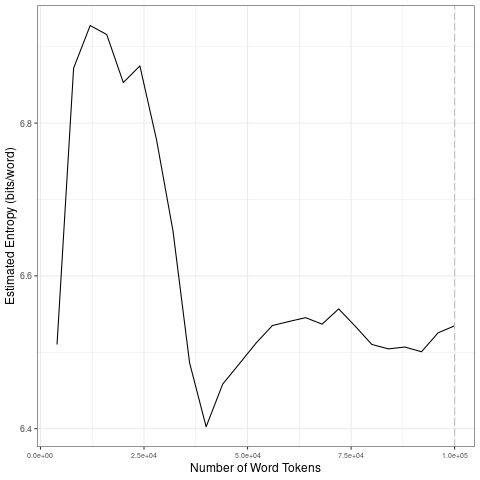

Data behind this chart, as committed beside it:
file, entropy.Corpus.Size, entropy.Entropy, sd.Corpus.Size, sd.SD
data/2021_by_en/2021-10-15_tokens_1-gram…, 4000, 6.51, 20000, 0.1735
data/2021_by_en/2021-10-15_tokens_1-gram…, 8000, 6.872, 40000, 0.1967
data/2021_by_en/2021-10-15_tokens_1-gram…, 12000, 6.928, 60000, 0.03453
data/2021_by_en/2021-10-15_tokens_1-gram…, 16000, 6.916, 80000, 0.0172
data/2021_by_en/2021-10-15_tokens_1-gram…, 20000, 6.853, 1e+05, 0.01482
data/2021_by_en/2021-10-15_tokens_1-gram…, 24000, 6.875, 20000, 0.1735
data/2021_by_en/2021-10-15_tokens_1-gram…, 28000, 6.779, 40000, 0.1967
data/2021_by_en/2021-10-15_tokens_1-gram…, 32000, 6.659, 60000, 0.03453
data/2021_by_en/2021-10-15_tokens_1-gram…, 36000, 6.486, 80000, 0.0172
data/2021_by_en/2021-10-15_tokens_1-gram…, 40000, 6.402, 1e+05, 0.01482
data/2021_by_en/2021-10-15_tokens_1-gram…, 44000, 6.458, 20000, 0.1735
data/2021_by_en/2021-10-15_tokens_1-gram…, 48000, 6.485, 40000, 0.1967
data/2021_by_en/2021-10-15_tokens_1-gram…, 52000, 6.512, 60000, 0.03453
data/2021_by_en/2021-10-15_tokens_1-gram…, 56000, 6.535, 80000, 0.0172
data/2021_by_en/2021-10-15_tokens_1-gram…, 60000, 6.54, 1e+05, 0.01482
data/2021_by_en/2021-10-15_tokens_1-gram…, 64000, 6.545, 20000, 0.1735
data/2021_by_en/2021-10-15_tokens_1-gram…, 68000, 6.537, 40000, 0.1967
data/2021_by_en/2021-10-15_tokens_1-gram…, 72000, 6.557, 60000, 0.03453
data/2021_by_en/2021-10-15_tokens_1-gram…, 76000, 6.534, 80000, 0.0172
data/2021_by_en/2021-10-15_tokens_1-gram…, 80000, 6.51, 1e+05, 0.01482
data/2021_by_en/2021-10-15_tokens_1-gram…, 84000, 6.504, 20000, 0.1735
data/2021_by_en/2021-10-15_tokens_1-gram…, 88000, 6.507, 40000, 0.1967
data/2021_by_en/2021-10-15_tokens_1-gram…, 92000, 6.501, 60000, 0.03453
data/2021_by_en/2021-10-15_tokens_1-gram…, 96000, 6.525, 80000, 0.0172
data/2021_by_en/2021-10-15_tokens_1-gram…, 1e+05, 6.535, 1e+05, 0.01482
